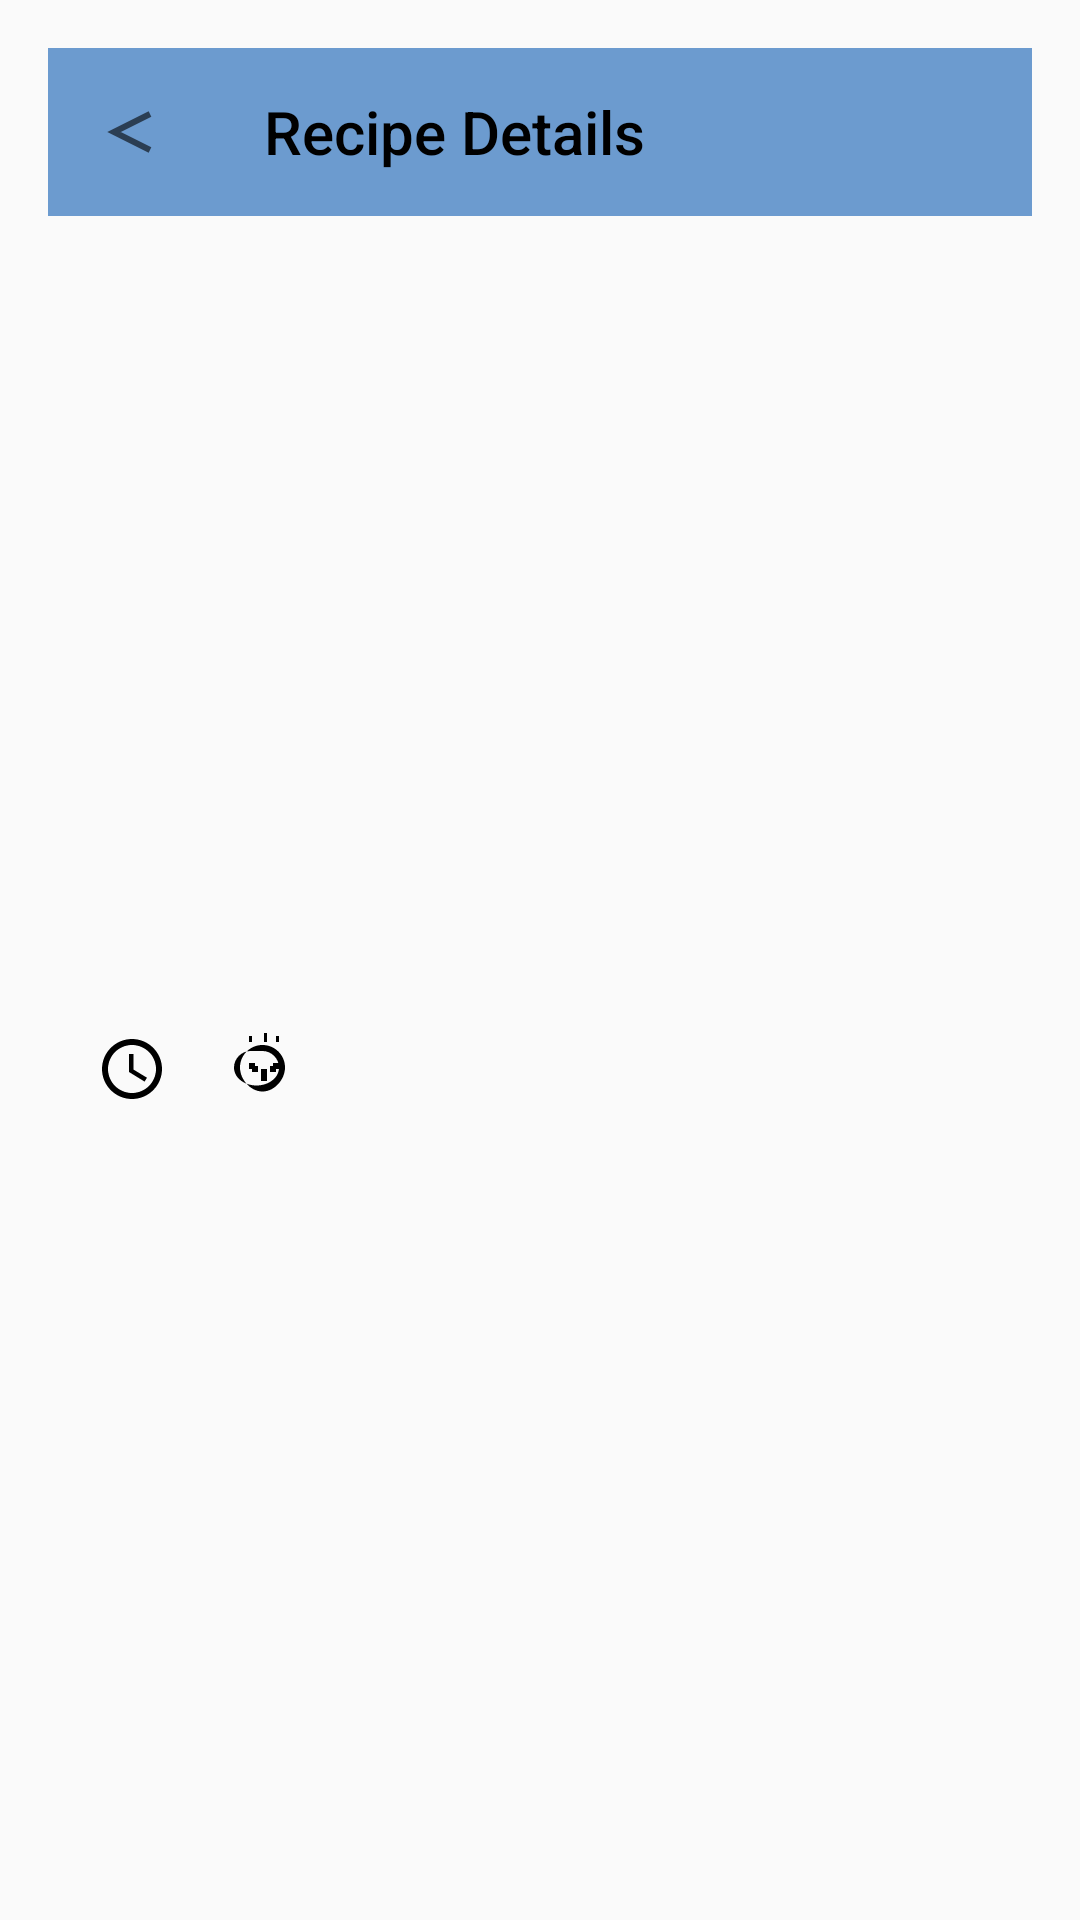

Here is an Android app screen rendered from its layout file. Give the layout XML and the strings, colors and styles it references.
<!-- AndroidManifest.xml: activity theme Theme.AppCompat.Light.NoActionBar -->
<!-- res/layout/activity_recipe_detail.xml -->
<?xml version="1.0" encoding="utf-8"?>
<androidx.constraintlayout.widget.ConstraintLayout
    xmlns:android="http://schemas.android.com/apk/res/android"
    xmlns:app="http://schemas.android.com/apk/res-auto"
    android:layout_width="match_parent"
    android:layout_height="match_parent"
    android:padding="16dp">

    <com.google.android.material.appbar.MaterialToolbar
        android:id="@+id/toolbar"
        android:layout_width="match_parent"
        android:layout_height="?attr/actionBarSize"
        android:background="@color/colorPrimary"
        app:titleTextColor="@color/black"
        app:title="Recipe Details"
        app:navigationIcon="@drawable/ic_arrow_back"
        app:layout_constraintTop_toTopOf="parent"
        app:layout_constraintStart_toStartOf="parent"
        app:layout_constraintEnd_toEndOf="parent"/>

    <ScrollView
        android:layout_width="match_parent"
        android:layout_height="0dp"
        android:padding="16dp"
        app:layout_constraintTop_toBottomOf="@id/toolbar"
        app:layout_constraintBottom_toBottomOf="parent">

        <LinearLayout
            android:layout_width="match_parent"
            android:layout_height="wrap_content"
            android:orientation="vertical">

            <ImageView
                android:id="@+id/recipe_image"
                android:layout_width="match_parent"
                android:layout_height="200dp"
                android:scaleType="centerCrop"/>

            <TextView
                android:id="@+id/title"
                android:layout_width="match_parent"
                android:layout_height="wrap_content"
                android:textSize="24sp"
                android:textStyle="bold"
                android:layout_marginTop="16dp"/>

            <LinearLayout
                android:layout_width="match_parent"
                android:layout_height="wrap_content"
                android:orientation="horizontal"
                android:layout_marginTop="8dp">

                <TextView
                    android:id="@+id/time"
                    android:layout_width="wrap_content"
                    android:layout_height="wrap_content"
                    android:textSize="16sp"
                    android:drawableStart="@drawable/ic_time"
                    android:drawablePadding="4dp"/>

                <TextView
                    android:id="@+id/servings"
                    android:layout_width="wrap_content"
                    android:layout_height="wrap_content"
                    android:layout_marginStart="16dp"
                    android:textSize="16sp"
                    android:drawableStart="@drawable/ic_servings"
                    android:drawablePadding="4dp"/>
            </LinearLayout>

            <TextView
                android:id="@+id/ingredients"
                android:layout_width="match_parent"
                android:layout_height="wrap_content"
                android:layout_marginTop="16dp"
                android:textSize="16sp"/>

            <TextView
                android:id="@+id/instructions"
                android:layout_width="match_parent"
                android:layout_height="wrap_content"
                android:layout_marginTop="16dp"
                android:textSize="16sp"/>
        </LinearLayout>
    </ScrollView>
</androidx.constraintlayout.widget.ConstraintLayout>
<!-- resources referenced by this layout -->
<resources>
  <color name="black">#FF000000</color>
  <color name="colorPrimary">#6C9BCF</color>
  <!-- drawable ic_arrow_back (drawable) -->
  <?xml version="1.0" encoding="utf-8"?>
  <vector xmlns:android="http://schemas.android.com/apk/res/android"
      android:width="24dp"
      android:height="24dp"
      android:viewportWidth="24"
      android:viewportHeight="24">
  
      <path
          android:fillColor="#00000000"
          android:strokeColor="?attr/colorControlNormal"
          android:strokeWidth="2"
          android:strokeLineCap="butt"
          android:strokeLineJoin="miter"
          android:pathData="M18,6 L6,12 18,18"/>
  
  </vector>
  <!-- drawable ic_servings (drawable) -->
  <?xml version="1.0" encoding="utf-8"?>
  <vector xmlns:android="http://schemas.android.com/apk/res/android"
      android:width="24dp"
      android:height="24dp"
      android:viewportWidth="24"
      android:viewportHeight="24">
      <path android:fillColor="#FF000000" android:pathData="M8,1L7,1L7,3L8,3L8,1zM16,1L17,1L17,3L16,3L16,1zM12,0L12,3L13,3L13,0zM7,10L7,12L9,12L9,10L7,10zM15,10L15,12L17,12L17,10L15,10zM11,14L13,14L13,12L11,12L11,14zM11,16L13,16L13,14L11,14L11,16zM8,13L10,13L10,11L8,11L8,13zM14,13L16,13L16,11L14,11L14,13zM11.5,6C14.5,6 17,8.5 17,11.5c0,3.5 -3.5,6 -7.5,6 -4,0 -7.5,-2.5 -7.5,-6C2,8.5 4.5,6 7.5,6H11.5M11.5,4C7.36,4 4,7.36 4,11.5c0,4 3.5,8 7.5,8 4,0 7.5,-4 7.5,-8C19,7.36 15.64,4 11.5,4L11.5,4z"/>
  </vector>
  <!-- drawable ic_time (drawable) -->
  <?xml version="1.0" encoding="utf-8"?>
  <vector xmlns:android="http://schemas.android.com/apk/res/android"
      android:width="24dp"
      android:height="24dp"
      android:viewportWidth="24"
      android:viewportHeight="24">
      <path android:fillColor="#FF000000" android:pathData="M12,2C6.5,2 2,6.5 2,12s4.5,10 10,10 10,-4.5 10,-10S17.5,2 12,2zM12,20c-4.4,0 -8,-3.6 -8,-8s3.6,-8 8,-8 8,3.6 8,8 -3.6,8 -8,8zM12.5,7H11v6l5.2,3.2 0.8,-1.3 -4.5,-2.7V7z"/>
  </vector>
</resources>
